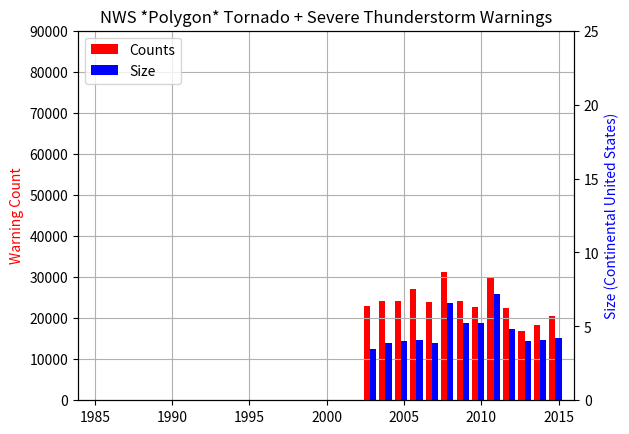

Generate this figure with matplotlib:
data = """1986	10752	3.359675943
1987	9410	2.957760204
1988	8562	2.74379185
1989	11943	3.510978618
1990	13691	4.212191386
1991	14879	4.672753159
1992	15132	4.881984657
1993	16099	5.037628107
1994	19095	5.912006314
1995	25673	8.079955111
1996	28135	10.38284501
1997	25665	10.24004427
1998	34862	10.94563372
1999	26998	9.765674179
2000	29099	9.234155436
2001	28009	9.899277887
2002	27390	9.377886697
2003	31705	10.40794747
2004	32737	11.38637938
2005	34330	12.85727738
2006	37918	13.28290632
2007	34740	13.20591541
2008	73712	23.01063608
2009	60630	18.43535608
2010	59812	19.13474649
2011	85160	23.7556
2012	58783	17.2
2013	48024	16.86
2014	46132	15.48
2015    50654   17.99"""
data = """1986	0	0
1987	0	0
1988	0	0
1989	0	0
1990	0	0
1991	0	0
1992	0	0
1993	0	0
1994	0	0
1995	0	0
1996	0	0
1997	0	0
1998	0	0
1999	0	0
2000	0	0
2001	0	0
2002	0	0
2003	22892	3.5
2004	24291	3.9
2005	24196	4
2006	27105	4.1
2007	23810	3.86
2008	31274	6.6
2009	24100	5.2
2010	22762	5.2
2011	30124	7.2
2012	22562	4.8
2013	16760   4.02
2014    18309   4.09
2015    20579   4.22"""
counts = []
sizes = []
years = []
for line in data.split("\n"):
    tokens = line.split()
    years.append(int(tokens[0]))
    sizes.append(float(tokens[2]))
    counts.append(float(tokens[1]))

import matplotlib.pyplot as plt
import numpy as np

sizes = np.array(sizes)
counts = np.array(counts)
years = np.array(years)

(fig, ax) = plt.subplots(1, 1)

ax.bar(years - 0.4, counts, width=0.4, fc="r")
ax.set_ylabel("Warning Count", color="r")

y2 = ax.twinx()
y2.bar(years, sizes, width=0.4, fc="b")
y2.set_ylabel("Size (Continental United States)", color="b")

p1 = plt.Rectangle((0, 0), 1, 1, fc="r")
p3 = plt.Rectangle((0, 0), 1, 1, fc="b")
ax.legend([p1, p3], ["Counts", "Size"], loc=2)
ax.grid(True)

ax.set_title("NWS *Polygon* Tornado + Severe Thunderstorm Warnings")
ax.set_ylim(0, 90000)
y2.set_ylim(0, 25)
ax.set_xlim(right=2016)

fig.savefig("yearly_size_counts_polygon.png", dpi=100)
